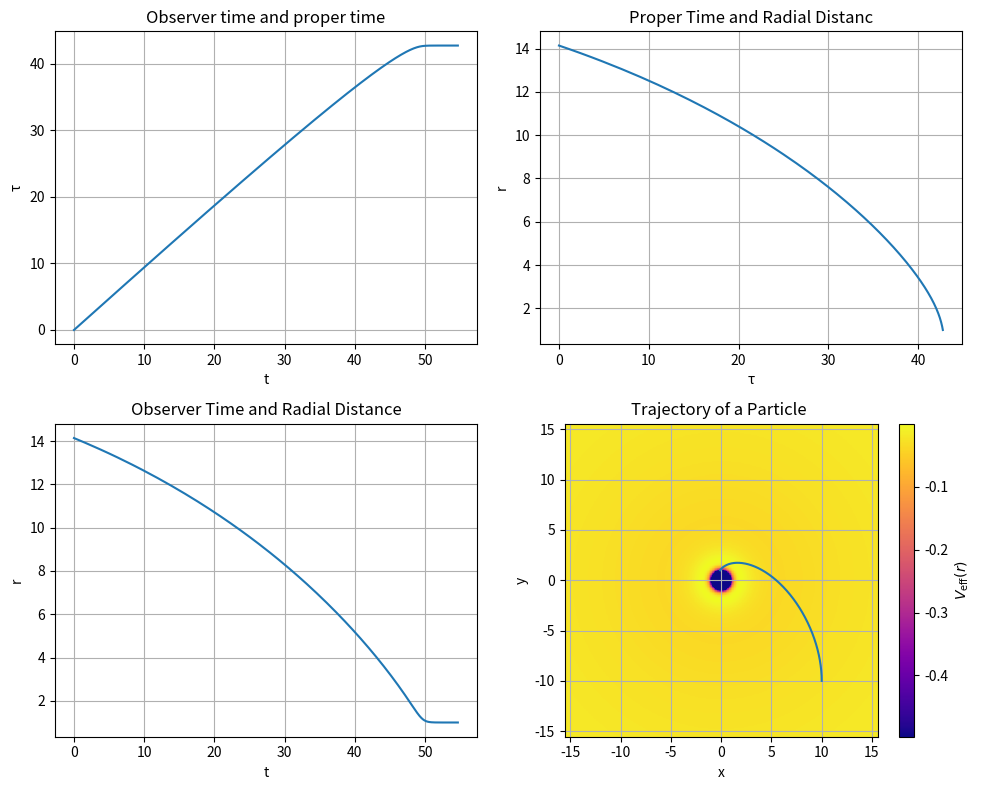

The matplotlib source for this figure: (Note: this script raises an exception after producing the figure.)
import numpy as np
from scipy.integrate import solve_ivp
from scipy.interpolate import interp1d
import matplotlib.pyplot as plt

# =========================================
# 0. 基本定数（SI）とスケール
# =========================================
c_SI = 2.99792458e8
G_SI = 6.67430e-11
M_sun_SI = 1.98847e30
Rg_sun_SI = 2 * G_SI * M_sun_SI / c_SI**2   # ⇒ 長さスケール

# ── 質量・シュワルツシルト半径（今回は 1 M⊙）──
M_SI  = M_sun_SI
Rg_SI = 2 * G_SI * M_sun_SI / c_SI**2   # ⇒ 長さスケール

# =========================================
# 1. 無次元パラメータ
# =========================================
Rg = Rg_SI/Rg_sun_SI       # = 1
M  = M_SI/M_sun_SI  #Rg / 2.0          # = 0.5
c  = 1.0               # 幾何単位

# 初期位置・速度（無次元）
x0 = 10.0              # = 10 Rg
y0 = -10.0
vx0 = 0.0
vy0 = 0.2 #            # 0 < v < 1 (数周回：0.4039 )

# =========================================
# 2. 補助関数
# =========================================
def to_r_phi(x, y):
    r   = np.hypot(x, y)
    phi = np.arctan2(y, x)
    return r, phi

def to_dr_dphi(vx, vy, r, phi):
    dr   = np.cos(phi)*vx + np.sin(phi)*vy
    dphi = (-np.sin(phi)*vx + np.cos(phi)*vy) / r
    return dr, dphi

# 初期値
r0,  phi0  = to_r_phi(x0, y0)
dr0, dphi0 = to_dr_dphi(vx0, vy0, r0, phi0)

# 保存量
L = r0**2 * dphi0
# timelike 条件  -1 = g_{μν}u^μu^ν  →  (dr/dτ)² + r²(dφ/dτ)² + f (dt/dτ)² = 1
f0        = 1 - Rg / r0
dt_dtau0  = np.sqrt((1 + dr0**2 + (r0*dphi0)**2) / f0)
E_Einstein = f0 * dt_dtau0          # エネルギー

# =========================================
# 4. 有効ポテンシャル V_eff(r) の描画
# =========================================
def ax_with_Effective_potential_foundation(ax, L, Rg, grid_lim, resolution=500, cmap='plasma'):

    # x–y 平面上の格子生成
    x = np.linspace(-grid_lim, grid_lim, resolution)
    y = np.linspace(-grid_lim, grid_lim, resolution)
    X, Y = np.meshgrid(x, y)
    R = np.sqrt(X**2 + Y**2)

    # シュワルツシルト半径より内側には描画しない（Veffが虚になる領域）
    epsilon = 1e-3
    R[R < Rg + epsilon] = Rg + epsilon  # 発散防止のため最低値制限

    # 有効ポテンシャル V_eff(r)
    f = 1 - Rg / R
    Veff = ( -(Rg/R) + L**2*(Rg/R)**2 - L**2*(Rg/R)**3 )*0.5*c

    # カラーマップ表示
    im = ax.pcolormesh(X, Y, Veff, shading='auto', cmap=cmap)
    # ax.set_aspect('equal')
    # ax.set_xlim(-grid_lim, grid_lim)
    # ax.set_ylim(-grid_lim, grid_lim)
    # ax.set_title(r"$V_{\rm eff}(r)$ in $xy$ plane")
    # ax.set_xlabel("x")
    # ax.set_ylabel("y")

    # カラーバーを追加（必要なら）
    plt.colorbar(im, ax=ax, label=r"$V_{\rm eff}(r)$")

# =========================================
# 3. 測地線 ODE  y = (r, dr/dτ, φ, t)
# =========================================
def geodesic(tau, y):
    r, dr, phi, t = y
    f = 1 - Rg / r
    d2r  = -M/r**2 + L**2/r**3 - 3*M*L**2/r**4      # 正式形
    dphi = L / r**2
    dt   = E_Einstein / f
    return [dr, d2r, dphi, dt]

# =========================================
# 4. イベント
# =========================================
def event_horizon(tau, y):
    return y[0] - 1.000001*Rg
event_horizon.terminal, event_horizon.direction = True, -1

r_max =  r0
def event_escape(tau, y):
    return y[0] - r_max
event_escape.terminal, event_escape.direction = True, 1

# =========================================
# 5. 数値積分（τ）
# =========================================
tau_span = (0.0, 500.0)
y_init   = [r0, dr0, phi0, 0.0]

sol = solve_ivp(
    geodesic, tau_span, y_init, dense_output=True,
    events=(event_horizon, event_escape), rtol=1e-11, atol=1e-13
)

tau_vals  = sol.t
r_vals    = sol.y[0]
phi_vals  = sol.y[2]
t_vals    = sol.y[3]

# =========================================
# 6. 観測者時間で再サンプリング
# =========================================
t_obs = np.linspace(t_vals[0], t_vals[-1], 1500)
tau_of_t = interp1d(t_vals, tau_vals, kind='cubic',bounds_error=False, fill_value=(tau_vals[0],tau_vals[-2]))
tau_obs  = tau_of_t(t_obs)

r_obs   = np.interp(tau_obs, tau_vals, r_vals)
phi_obs = np.interp(tau_obs, tau_vals, phi_vals)
x_obs   = r_obs * np.cos(phi_obs)
y_obs   = r_obs * np.sin(phi_obs)

# =========================================
# 7. プロット
# =========================================
fig, axs = plt.subplots(2, 2, figsize=(10, 8))

axs[0,0].plot(t_vals, tau_vals)
axs[0,0].set_xlabel("t"); axs[0,0].set_ylabel("τ")
axs[0,0].set_title("Observer time and proper time"); axs[0,0].grid()

axs[0,1].plot(tau_vals, r_vals)
axs[0,1].set_xlabel("τ"); axs[0,1].set_ylabel("r")
axs[0,1].set_title("Proper Time and Radial Distanc"); axs[0,1].grid()

axs[1,0].plot(t_obs, r_obs)
axs[1,0].set_xlabel("t"); axs[1,0].set_ylabel("r")
axs[1,0].set_title("Observer Time and Radial Distance"); axs[1,0].grid()

r_Einstein_lim = 1.1*r_max
axs[1,1].plot(x_obs, y_obs)
axs[1,1].add_patch(plt.Circle((0,0), Rg, color='k', alpha=0.4))
ax_with_Effective_potential_foundation(axs[1, 1], L, Rg, grid_lim=r_Einstein_lim)
axs[1,1].set_xlim(-r_Einstein_lim, r_Einstein_lim)
axs[1,1].set_ylim(-r_Einstein_lim, r_Einstein_lim)
axs[1,1].set_aspect('equal'); axs[1,1].grid()
axs[1,1].set_xlabel("x"); axs[1,1].set_ylabel("y")
axs[1,1].set_title("Trajectory of a Particle ")

fig.tight_layout(); #plt.show()


# --- 保存 ---
import os
import csv
from datetime import datetime
from pathlib import Path

# ---------- 出力フォルダ作成 ----------
OUTDIR = Path(__file__).resolve().parent / datetime.now().strftime(
         "Particle_Trajectory_%Y-%m-%d_%H-%M-%S")
OUTDIR.mkdir(exist_ok=True)

# --- パラメータの記録 ---
sim_params = {
    "日時"          : datetime.now().isoformat(timespec="seconds"), #now_str,
    "重力源の質量M_SI ="  : f"{M_SI:.3e}  [kg]",
    "Rg_SI =": f"{Rg_SI:.3e} [m]",
    "x0 = "            : f"{x0:.3e} [m]",
    "y0 = "            : f"{y0:.3e} [m]",
    "vx0 = "           : f"{vx0:.3e} [m/s]",
    "vy0 = "           : f"{vy0:.3e} [m/s]",
    "粒子の(相対論的)エネルギー ="       : f"{E_Einstein:.6f}",
    "粒子の角運動量L ="       : f"{L:.6f}",
}

# ---  個々のグラフ保存の関数 ---
def copy_subplot_to_new_figure(ax_original, title, add_blackhole=False):
    fig_new, ax_new = plt.subplots()
    for line in ax_original.get_lines():
        ax_new.plot(line.get_xdata(), line.get_ydata(), label=line.get_label())
    ax_new.set_xlabel(ax_original.get_xlabel())
    ax_new.set_ylabel(ax_original.get_ylabel())
    #ax_new.set_title(ax_original.get_title())
    ax_new.grid(True)

    if add_blackhole:
        ax_new.add_patch(plt.Circle((0, 0), Rg, color='black', alpha=0.5))
        ax_new.set_xlim(-r_Einstein_lim, r_Einstein_lim)
        ax_new.set_ylim(-r_Einstein_lim, r_Einstein_lim)
        ax_new.set_aspect("equal")

    plt.tight_layout()
    # ファイルを output_dir に保存
    fig_new.savefig(OUTDIR /  f"{title}.pdf")
    plt.close(fig_new)  # メモリ節約のため閉じる

# ------------------------ 3) CSV 保存ユーティリティ ------------------------
def save_params(data: dict, fname: str = "parameters") -> Path:
    """data を <OUTDIR>/<fname>.text に key,value 形式で保存して Path を返す"""
    path = OUTDIR / f"{fname}.text"
    with path.open("w", newline="", encoding="utf-8") as f:
        csv.writer(f).writerows(data.items())
    return path

# --- パラメータ保存 ---
save_params(sim_params, OUTDIR / "parameters")

# --- 4枚まとめた図を保存 ---
fig.tight_layout()
fig.savefig(OUTDIR / "graphs_of_a_particle_of_Schwarzschild_spacetime.pdf")

# --- 各図を個々に保存 ---
copy_subplot_to_new_figure(axs[0, 0],title="tau_t_of_a_particle_of_Schwarzschild_spacetime")  # tau vs t
copy_subplot_to_new_figure(axs[0, 1],title="r_tau_of_a_particle_of_Schwarzschild_spacetime")  # r vs tau
copy_subplot_to_new_figure(axs[1, 0],title="r_t_of_a_particle_of_Schwarzschild_spacetime")  # r vs t
copy_subplot_to_new_figure(axs[1, 1],title="x_y_of_a_particle_of_Schwarzschild_spacetime",add_blackhole=True)  # 軌道

# --- プレビュ ---
plt.show()
